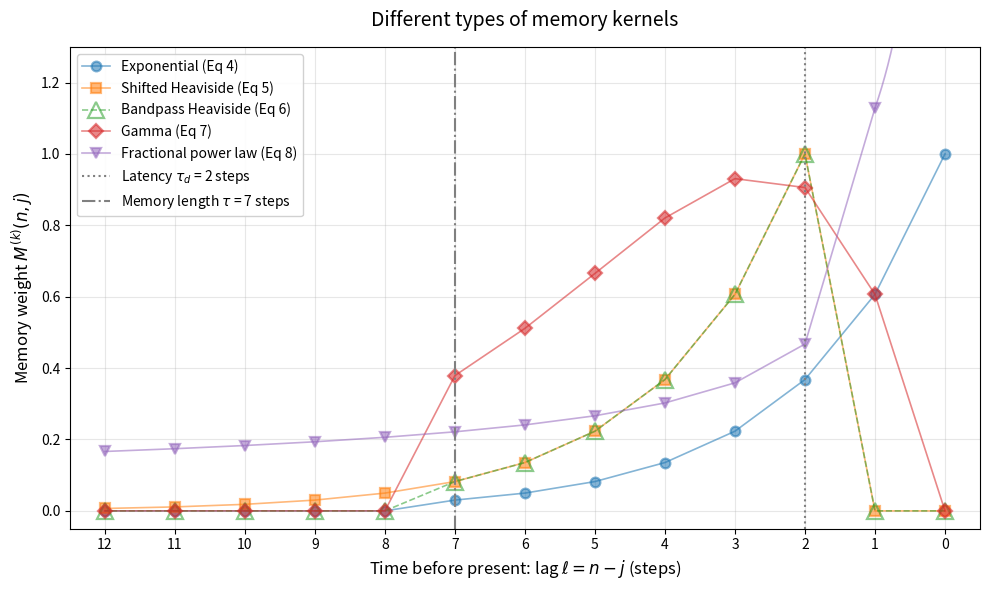

Source code (Python):
#Figure 4 -- Discrete memory kernels.

#Axis convention: lag increases to the LEFT, so the current time is at the right

# Kernels (manuscript numbering, l= n - j): 
#   Eq 4  exponential          M[l] = S exp(-lam l) Theta(tau - l)
#   Eq 5  shifted Heaviside    M[l] = S exp(-lam (l - tau_d)) Theta(l - tau_d)
#   Eq 6  bandpass Heaviside   M[l] = S exp(-lam (l - tau_d)) Theta(l - tau_d) Theta(tau - l)
#   Eq 7  Gamma                M[l] = S l^alpha exp(-lam l) Theta(tau - l)
#   Eq 8  fractional power law M[l] = [l^beta - (l-1)^beta] / Gamma(beta + 1)

# Lag 0: the kernels are drawn from l = 0 so that the functional form is visible
# at zero age -- S for the exponential, 0 for the delayed kernels, which is the
# "organic latency" of the Gamma kernel (Section 4.2). Note that Eq. (3) sums
# over j = 0, ..., n-1, so the dynamics only ever evaluate l >= 1; l = 0 is shown
# as the limiting value of the kernel, not as a weight the system applies. The
# fractional weights of Eq. (8) are defined only for l >= 1 (they are increments
# between consecutive lags), so that curve starts at l = 1; setting it to 0 at
# l = 0 would wrongly suggest the power law ignores the recent past, when in fact
# it weights it most heavily.

import numpy as np
import matplotlib.pyplot as plt
from scipy.special import gamma as gamma_fn

# ---------------------------------------------------------------- 1. Lag axis
L = 12                             # longest lag shown (in steps)
lags = np.arange(0, L + 1)         # l = 0, 1, ..., L
lags_pow = np.arange(1, L + 1)     # Eq 8 weights exist only for l >= 1

# ------------------------------------------------------ 2. Kernel parameters
S = 1.0        # memory strength (amplitude)
lam = 0.5      # decay rate per step
tau = 7        # memory length, in steps
tau_d = 2      # latency / delay, in steps
alpha = 1.3    # Gamma shape parameter
beta = 0.5     # fractional order, 0 < beta < 1


def theta(x):
    """Heaviside step with Theta(0) = 1, as defined in the manuscript."""
    return np.heaviside(x, 1.0)


# ------------------------------------------------------- 3. Discrete kernels
M_exp = S * np.exp(-lam * lags) * theta(tau - lags)                      # Eq 4

M_shift = S * np.exp(-lam * (lags - tau_d)) * theta(lags - tau_d)        # Eq 5

M_band = (S * np.exp(-lam * (lags - tau_d))
          * theta(lags - tau_d) * theta(tau - lags))                     # Eq 6

M_gamma = S * (lags ** alpha) * np.exp(-lam * lags) * theta(tau - lags)  # Eq 7

M_pow = ((lags_pow ** beta - (lags_pow - 1.0) ** beta)
         / gamma_fn(beta + 1.0))                                         # Eq 8

# ---------------------------------------------------------------- 4. Plotting
fig, ax = plt.subplots(figsize=(10, 6))

style = dict(lw=1.2, alpha=0.55)   # thin guide lines: only integer lags exist

# Eq 6 is Eq 5 multiplied by the length cutoff, so the two coincide for
# tau_d <= l <= tau. The bandpass is drawn dashed with open markers so that
# both stay visible in the overlapping range.
series = [
    (lags,     M_exp,   'Exponential (Eq 4)',          '#1f77b4', 'o', '-',  True),
    (lags,     M_shift, 'Shifted Heaviside (Eq 5)',    '#ff7f0e', 's', '-',  True),
    (lags,     M_band,  'Bandpass Heaviside (Eq 6)',   '#2ca02c', '^', '--', False),
    (lags,     M_gamma, 'Gamma (Eq 7)',                '#d62728', 'D', '-',  True),
    (lags_pow, M_pow,   'Fractional power law (Eq 8)', '#9467bd', 'v', '-',  True),
]

for x, values, label, colour, marker, linestyle, filled in series:
    ax.plot(x, values, color=colour, marker=marker,
            ms=7 if filled else 11,
            markerfacecolor=colour if filled else 'none',
            markeredgewidth=1.6, linestyle=linestyle,
            label=label, **style)

# The fractional kernel has no weight at l = 0: the underlying continuous
# kernel (t_n - t_j)^(beta-1) diverges there. The guide below traces that
# approach between l = 1 and l = 0, scaled to meet the Eq. (8) weight at
# l = 1, and runs off the top of the axis. No marker is drawn at l = 0,
# since no finite value exists to plot.
l_fine = np.linspace(0.02, 1.0, 400)
ax.plot(l_fine, M_pow[0] * l_fine ** (beta - 1.0),
        color='#9467bd', **style)

# Threshold markers
ax.axvline(tau_d, color='gray', linestyle=':',
           label=r'Latency $\tau_d$ = %d steps' % tau_d)
ax.axvline(tau, color='gray', linestyle='-.',
           label=r'Memory length $\tau$ = %d steps' % tau)

# Formatting: lag increases to the left, present at the right edge
ax.set_xticks(lags)
ax.set_xlim(L + 0.5, -0.5)
ax.set_ylim(-0.05, 1.3)
ax.set_xlabel(r'Time before present: lag $\ell = n - j$ (steps)', fontsize=12)
ax.set_ylabel(r'Memory weight $M^{(k)}(n,j)$', fontsize=12)
ax.set_title('Different types of memory kernels', fontsize=14, pad=15)
ax.grid(True, alpha=0.3)
ax.legend(loc='upper left', framealpha=0.9)

plt.tight_layout()
plt.savefig('memory_kernels_discrete.eps', format='eps', bbox_inches='tight')
plt.savefig('memory_kernels_discrete.png', format='png', dpi=300,
            bbox_inches='tight')
plt.show()
